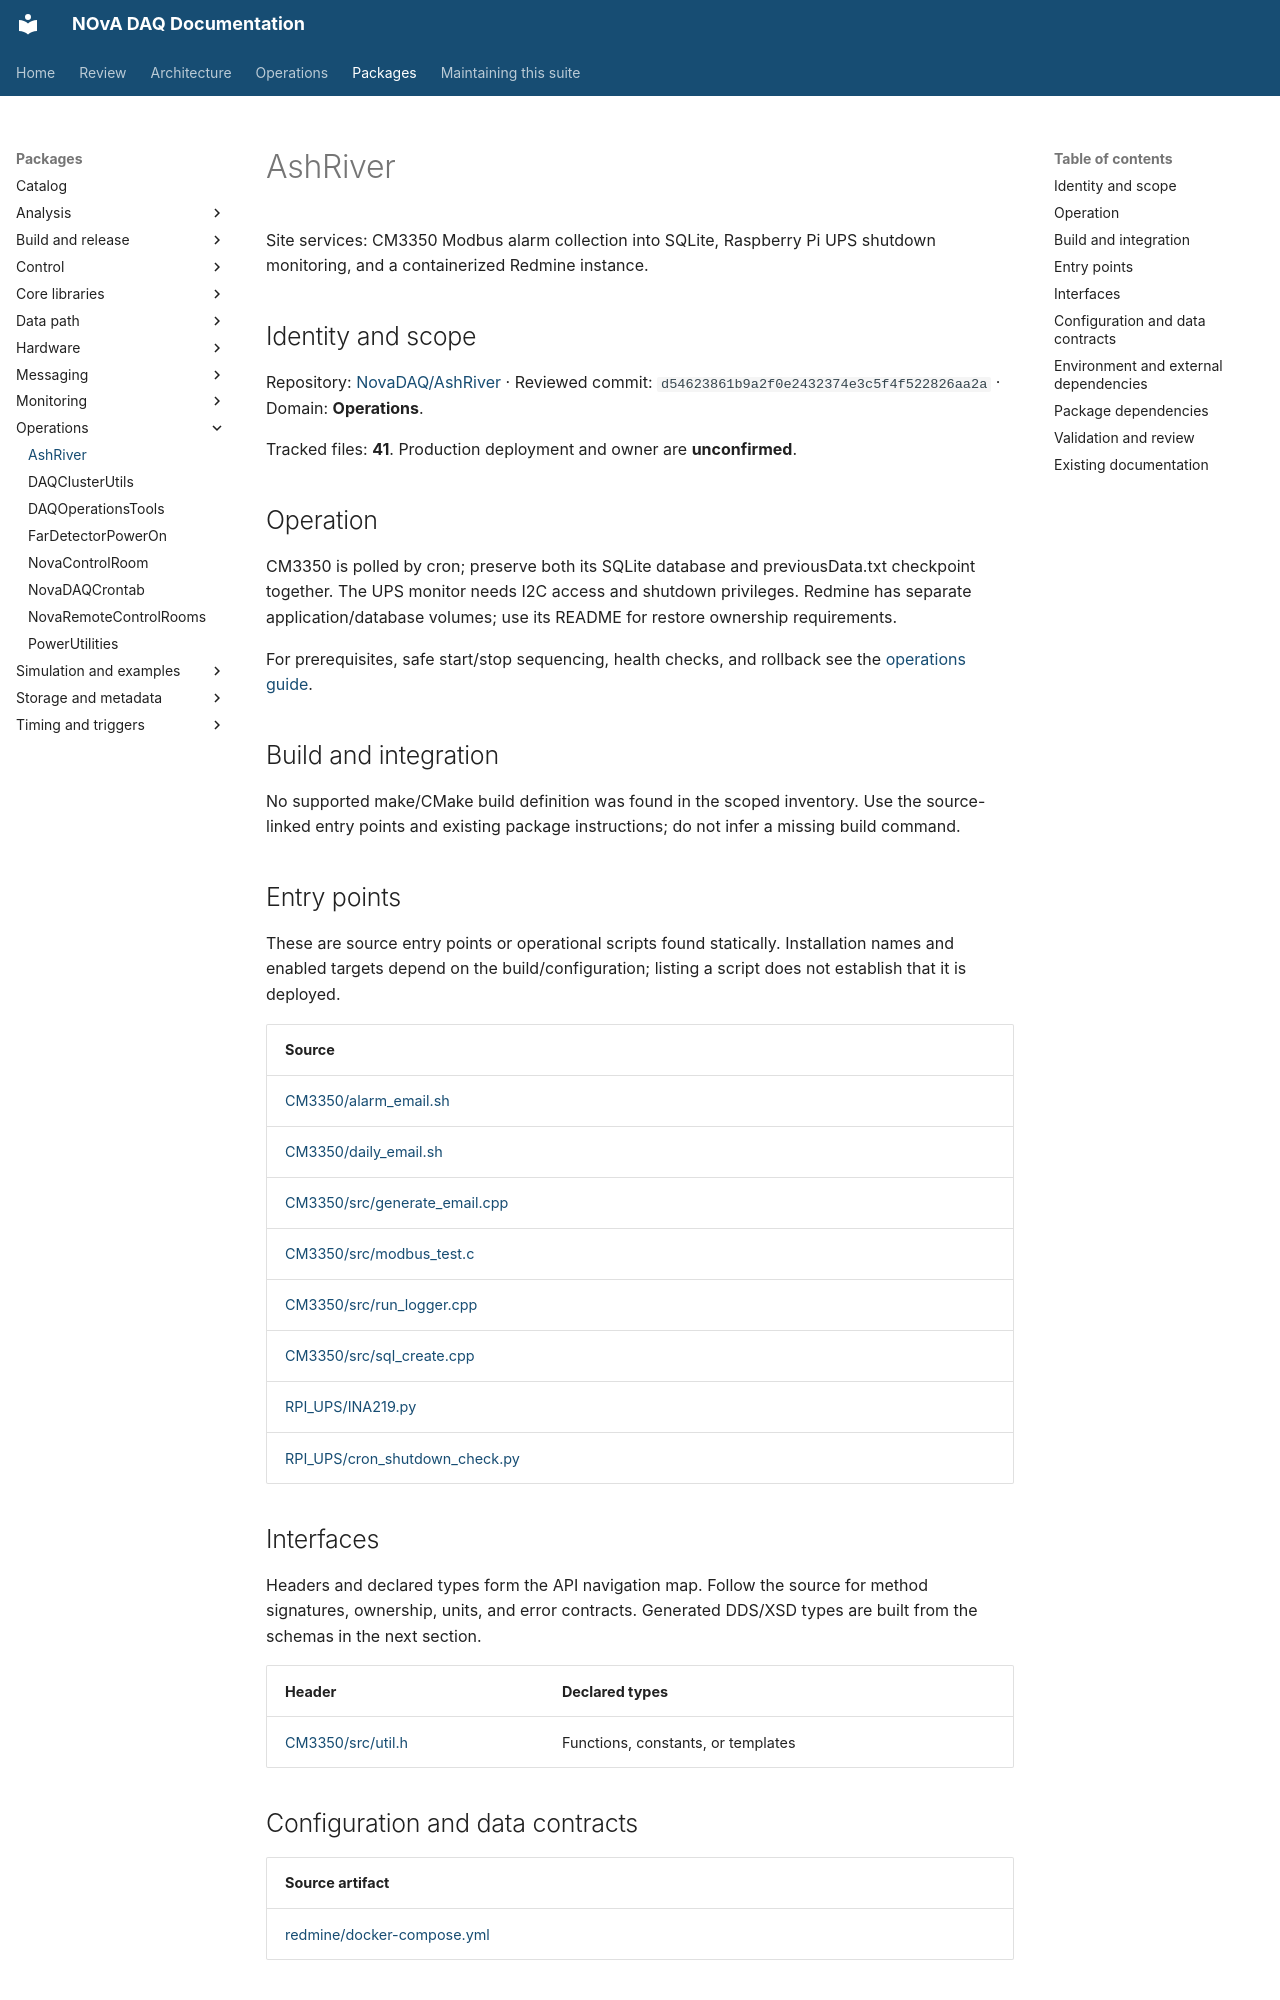

repository: NovaDAQ/novadaq-documentation · page: packages/AshRiver.html · generator: mkdocs

# AshRiver

Site services: CM3350 Modbus alarm collection into SQLite, Raspberry Pi UPS shutdown monitoring, and a containerized Redmine instance.

## Identity and scope

Repository: [NovaDAQ/AshRiver](https://github.com/NovaDAQ/AshRiver) · Reviewed commit: `d54623861b9a2f0e2432374e3c5f4f522826aa2a` · Domain: **Operations**.

Tracked files: **41**. Production deployment and owner are **unconfirmed**.

## Operation

CM3350 is polled by cron; preserve both its SQLite database and previousData.txt checkpoint together. The UPS monitor needs I2C access and shutdown privileges. Redmine has separate application/database volumes; use its README for restore ownership requirements.

For prerequisites, safe start/stop sequencing, health checks, and rollback see the [operations guide](../operations/index.md).

## Build and integration

No supported make/CMake build definition was found in the scoped inventory. Use the source-linked entry points and existing package instructions; do not infer a missing build command.

## Entry points

These are source entry points or operational scripts found statically. Installation names and enabled targets depend on the build/configuration; listing a script does not establish that it is deployed.

| Source |
| --- |
| [CM3350/alarm_email.sh](https://github.com/NovaDAQ/AshRiver/blob/d54623861b9a2f0e2432374e3c5f4f522826aa2a/CM3350/alarm_email.sh) |
| [CM3350/daily_email.sh](https://github.com/NovaDAQ/AshRiver/blob/d54623861b9a2f0e2432374e3c5f4f522826aa2a/CM3350/daily_email.sh) |
| [CM3350/src/generate_email.cpp](https://github.com/NovaDAQ/AshRiver/blob/d54623861b9a2f0e2432374e3c5f4f522826aa2a/CM3350/src/generate_email.cpp) |
| [CM3350/src/modbus_test.c](https://github.com/NovaDAQ/AshRiver/blob/d54623861b9a2f0e2432374e3c5f4f522826aa2a/CM3350/src/modbus_test.c) |
| [CM3350/src/run_logger.cpp](https://github.com/NovaDAQ/AshRiver/blob/d54623861b9a2f0e2432374e3c5f4f522826aa2a/CM3350/src/run_logger.cpp) |
| [CM3350/src/sql_create.cpp](https://github.com/NovaDAQ/AshRiver/blob/d54623861b9a2f0e2432374e3c5f4f522826aa2a/CM3350/src/sql_create.cpp) |
| [RPI_UPS/INA219.py](https://github.com/NovaDAQ/AshRiver/blob/d54623861b9a2f0e2432374e3c5f4f522826aa2a/RPI_UPS/INA219.py) |
| [RPI_UPS/cron_shutdown_check.py](https://github.com/NovaDAQ/AshRiver/blob/d54623861b9a2f0e2432374e3c5f4f522826aa2a/RPI_UPS/cron_shutdown_check.py) |


## Interfaces

Headers and declared types form the API navigation map. Follow the source for method signatures, ownership, units, and error contracts. Generated DDS/XSD types are built from the schemas in the next section.

| Header | Declared types |
| --- | --- |
| [CM3350/src/util.h](https://github.com/NovaDAQ/AshRiver/blob/d54623861b9a2f0e2432374e3c5f4f522826aa2a/CM3350/src/util.h) | Functions, constants, or templates |


## Configuration and data contracts

| Source artifact |
| --- |
| [redmine/docker-compose.yml](https://github.com/NovaDAQ/AshRiver/blob/d54623861b9a2f0e2432374e3c5f4f522826aa2a/redmine/docker-compose.yml) |
